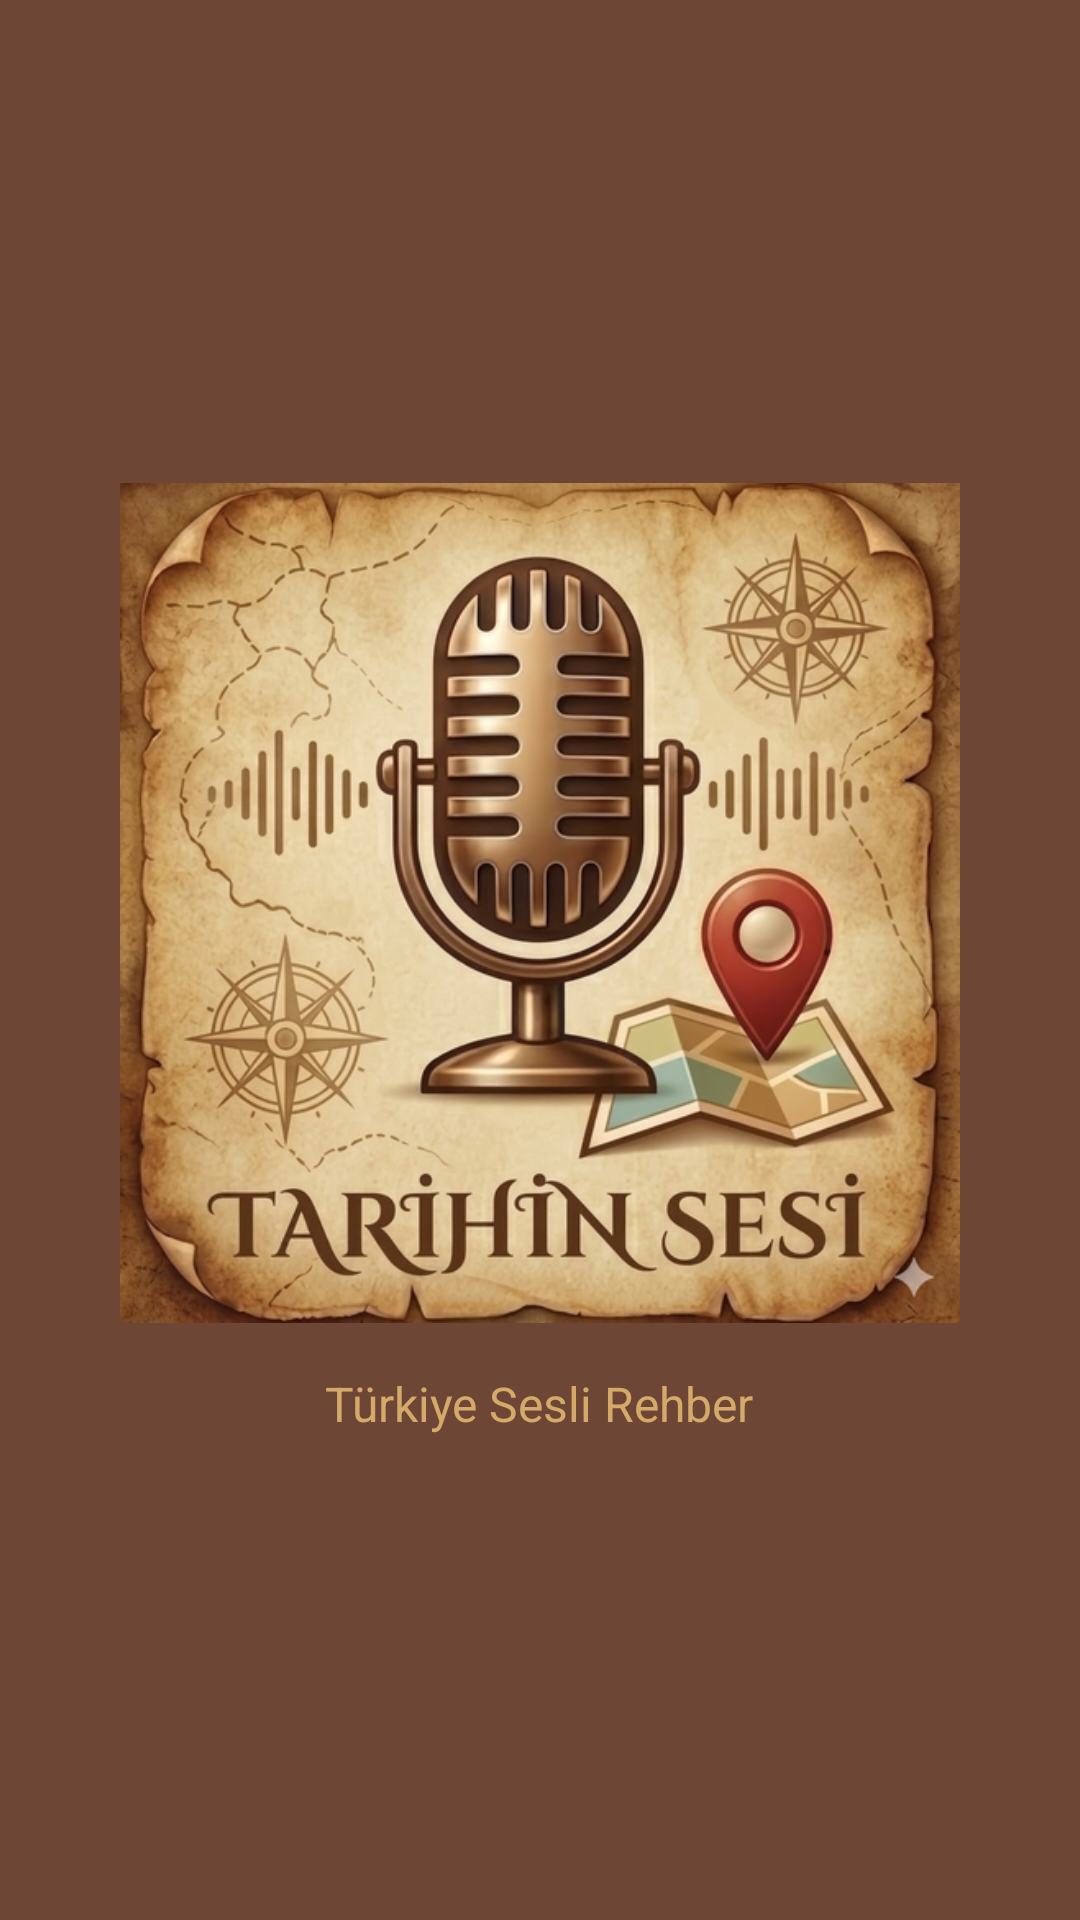

Android layout source for this screen:
<!-- AndroidManifest.xml: activity theme Theme.TarihinSesi.Splash -->
<!-- res/layout/activity_splash.xml -->
<?xml version="1.0" encoding="utf-8"?>
<LinearLayout xmlns:android="http://schemas.android.com/apk/res/android"
    android:layout_width="match_parent"
    android:layout_height="match_parent"
    android:background="@color/kahve"
    android:gravity="center"
    android:orientation="vertical">

    <ImageView
        android:layout_width="280dp"
        android:layout_height="280dp"
        android:scaleType="fitCenter"
        android:src="@drawable/splash_logo" />

    <TextView
        android:layout_width="wrap_content"
        android:layout_height="wrap_content"
        android:layout_marginTop="16dp"
        android:text="Türkiye Sesli Rehber"
        android:textColor="#D4A96A"
        android:textSize="16sp" />

</LinearLayout>
<!-- resources referenced by this layout -->
<resources>
  <color name="kahve">#6D4635</color>
  <!-- drawable splash_logo: png bitmap (drawable, 468206 bytes) -->
  <style name="Theme.TarihinSesi.Splash" parent="Theme.MaterialComponents.DayNight.NoActionBar">
          <item name="colorPrimary">@color/kahve</item>
          <item name="android:statusBarColor">@color/kahve</item>
          <item name="android:windowBackground">@color/kahve</item>
      </style>
</resources>
